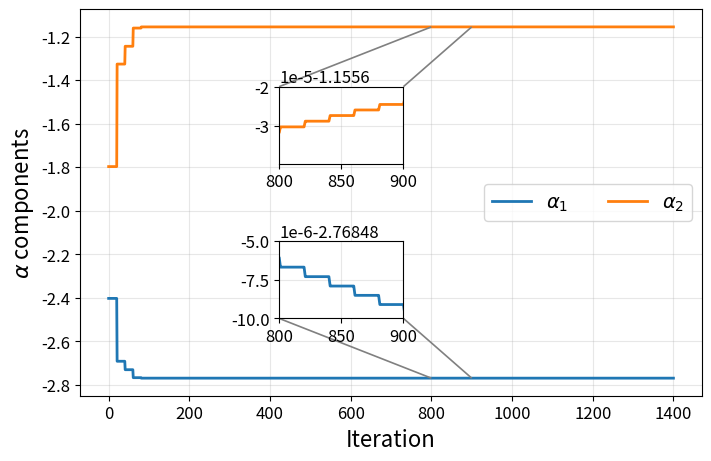
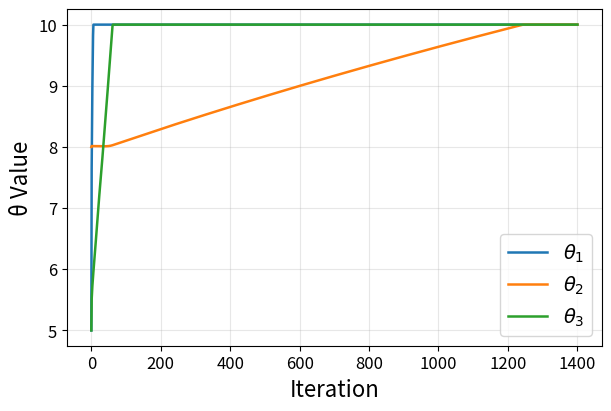
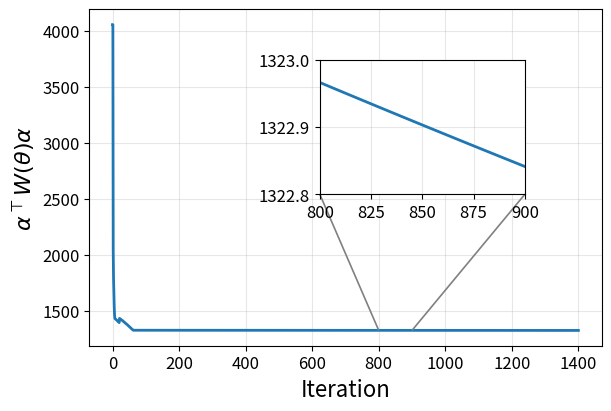
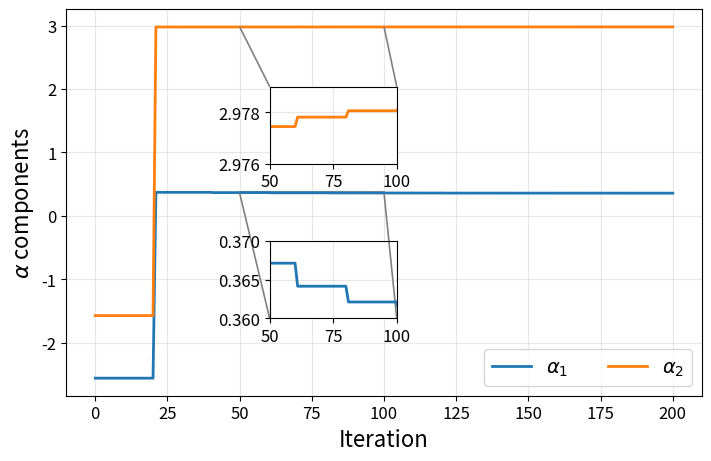
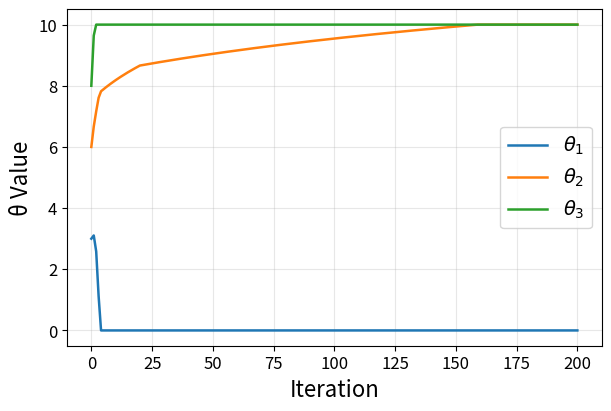
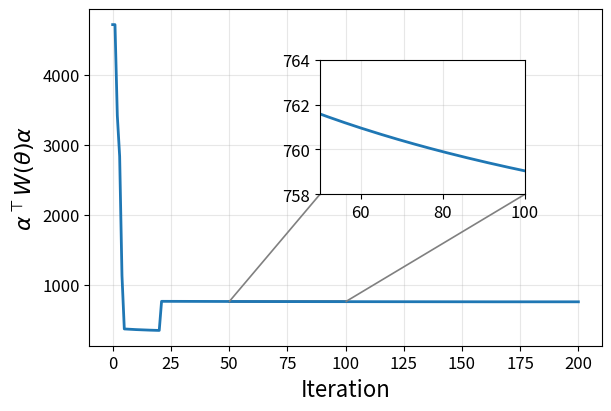

Here is the Python script that generated these plots, in order:
#!/usr/bin/env python3
# ==============================================================
# Minimax Optimization (θ₄ = 5 Fixed)
# Nested Alternating Optimization for (θ₁, θ₂, θ₃, α)
# Two initializations → Figure 3 & Figure 4
# ==============================================================

import os
import numpy as np
from scipy import linalg
import matplotlib.pyplot as plt
import warnings
from mpl_toolkits.axes_grid1.inset_locator import inset_axes, mark_inset

plt.rcParams.update({
    "font.size": 13,
    "axes.labelsize": 16,
    "axes.titlesize": 13,
    "xtick.labelsize": 12,
    "ytick.labelsize": 12,
    "legend.fontsize": 14,
})

# ==============================================================
# Save folder
# ==============================================================
save_dir = "figures_sec_4_2"
os.makedirs(save_dir, exist_ok=True)

def save_fig(name):
    """Save figure safely without triggering inset layout warnings"""
    if not name.lower().endswith(".pdf"):
        name += ".pdf"
    path = os.path.join(save_dir, name)
    plt.savefig(path, bbox_inches="tight", dpi=600)
    plt.close()
    print(f"✅ Figure saved to: {path}")

# ==============================================================
# Core functions
# ==============================================================
def block_diag_repeat(M, T): 
    return linalg.block_diag(*[M for _ in range(T)])

def build_lifted_AB(A, B, T):
    B = B.reshape(-1,1)
    n, m = A.shape[0], B.shape[1]
    A_powers = [np.eye(n)]
    for _ in range(1, T):
        A_powers.append(A_powers[-1] @ A)
    Gbar = np.vstack(A_powers)
    Fbar = np.zeros((T*n, T*m))
    for t in range(T):
        for s in range(t):
            Fbar[t*n:(t+1)*n, s*m:(s+1)*m] = A_powers[t-1-s] @ B
    return Fbar, Gbar

def build_P(n, m, T):
    Iu = np.vstack([np.eye(m), np.zeros((n, m))])
    Ix = np.vstack([np.zeros((m, n)), np.eye(n)])
    P_u = linalg.block_diag(*[Iu for _ in range(T)])
    P_x = linalg.block_diag(*[Ix for _ in range(T)])
    return np.hstack([P_u, P_x])

def build_Phi_and_Psi(n, m, T, S_set, C_list, Sigma_w):
    S_sorted = sorted(S_set)
    blocks = [C_list[t] for t in S_sorted]
    Cblk = blocks[0].shape[0]
    Phi = np.zeros((len(blocks)*Cblk, T*(n+m)))
    for i, t in enumerate(S_sorted):
        Phi[i*Cblk:(i+1)*Cblk, t*(n+m):(t+1)*(n+m)] = C_list[t]
    try:
        Sigma_inv = linalg.inv(Sigma_w)
    except linalg.LinAlgError:
        warnings.warn("Σ_w near-singular, using pinv")
        Sigma_inv = linalg.pinv(Sigma_w)
    Psi = linalg.block_diag(*[Sigma_inv for _ in range(len(blocks))])
    return Phi, Psi

def map_theta3_QR_and_grads(theta, eps_Q=1e-6, eps_R=1e-6):
    t1, t2, t3 = theta
    t4_fixed = 5
    Q = np.array([[t1*t1 + eps_Q, t2*t3],
                  [t2*t3,         t3*t3 + eps_Q]], float)
    R = np.array([[t4_fixed**2 + eps_R]], float)

    dQ = [
        np.array([[2*t1, 0.0], [0.0, 0.0]]),
        np.array([[0.0, t3], [t3, 0.0]]),
        np.array([[0.0, t2], [t2, 2*t3]])
    ]
    ddQ = [[np.zeros((2,2)) for _ in range(3)] for __ in range(3)]
    ddQ[0][0] = np.array([[2,0],[0,0]])
    ddQ[2][2] = np.array([[0,0],[0,2]])
    cross = np.array([[0,1],[1,0]])
    ddQ[1][2] = ddQ[2][1] = cross
    return Q, R, dQ, ddQ

def build_Pi(A, B, n, m, T, S_set, C_list, Sigma_w):
    Fbar, Gbar = build_lifted_AB(A, B, T)
    P = build_P(n, m, T)
    Phi, Psi = build_Phi_and_Psi(n, m, T, S_set, C_list, Sigma_w)
    Iu = np.eye(T*m)
    IF = np.vstack([Iu, Fbar])
    temp = Phi @ P @ IF
    Pi = temp.T @ Psi @ temp
    return 0.5*(Pi + Pi.T), Fbar, Gbar

def make_W_and_grads_fixedR(A, B, n, m, T, S_set, C_list, Sigma_w):
    Pi, Fbar, Gbar = build_Pi(A, B, n, m, T, S_set, C_list, Sigma_w)
    def W_and_grads(theta):
        Q, R, dQ, ddQ = map_theta3_QR_and_grads(theta)
        Qbar = linalg.block_diag(*[Q for _ in range(T)])
        Rbar = linalg.block_diag(*[R for _ in range(T)])
        dQbar = [linalg.block_diag(*[dQ[i] for _ in range(T)]) for i in range(3)]
        ddQbar = [[linalg.block_diag(*[ddQ[i][j] for _ in range(T)]) for j in range(3)] for i in range(3)]

        FtQF = Fbar.T @ Qbar @ Fbar
        FtQG = Fbar.T @ Qbar @ Gbar
        S = FtQF + Rbar
        S_inv = np.linalg.pinv(S)

        W = np.zeros((Gbar.shape[1], Gbar.shape[1]))
        W_grads = [np.zeros_like(W) for _ in range(3)]
        for i in range(3):
            A_i = Fbar.T @ dQbar[i] @ Fbar
            C_i = Fbar.T @ dQbar[i] @ Gbar
            M_i = S_inv @ A_i @ S_inv @ FtQG - S_inv @ C_i
            W += M_i.T @ Pi @ M_i
            for j in range(3):
                A_j = Fbar.T @ dQbar[j] @ Fbar
                dS = S_inv @ A_j @ S_inv
                dA_i = Fbar.T @ ddQbar[i][j] @ Fbar
                dB = Fbar.T @ dQbar[j] @ Gbar
                dC_i = Fbar.T @ ddQbar[i][j] @ Gbar
                dM_i = (-dS @ A_i @ S_inv @ FtQG
                        + S_inv @ dA_i @ S_inv @ FtQG
                        - S_inv @ A_i @ dS @ FtQG
                        + S_inv @ A_i @ S_inv @ dB
                        + dS @ C_i - S_inv @ dC_i)
                W_grads[j] += dM_i.T @ Pi @ M_i + M_i.T @ Pi @ dM_i
        W = 0.5*(W + W.T)
        W_grads = [0.5*(g + g.T) for g in W_grads]
        return W, W_grads
    return W_and_grads

def nested_theta_alpha_optimization(theta0, eta, j_max, k_max, r, W_and_grads, projector):
    theta = theta0.copy()
    hist_theta, hist_alpha, hist_obj, hist_W = [], [], [], []

    W, _ = W_and_grads(theta)
    _, evecs = linalg.eigh(W)
    vmax = evecs[:, -1]
    alpha = r * vmax / np.linalg.norm(vmax)

    hist_theta.append(theta.copy())
    hist_alpha.append(alpha.copy())
    hist_W.append(W.copy())
    hist_obj.append(float(alpha.T @ W @ alpha))

    for _ in range(j_max):
        W, _ = W_and_grads(theta)
        _, evecs = linalg.eigh(W)
        vmax = evecs[:, -1]
        alpha = r * vmax / np.linalg.norm(vmax)

        for _ in range(k_max):
            W, W_grads = W_and_grads(theta)
            grad = np.array([float(alpha.T @ g @ alpha) for g in W_grads])
            theta = projector(theta - eta * grad)

            hist_theta.append(theta.copy())
            hist_alpha.append(alpha.copy())
            hist_W.append(W.copy())
            hist_obj.append(float(alpha.T @ W @ alpha))

    return theta, alpha, np.array(hist_theta), np.array(hist_alpha), hist_W, hist_obj

# ==============================================================
# Visualization
# ==============================================================
def plot_alpha_with_two_zooms(hist_alpha, filename, zoom1_xlim, zoom1_ylim, zoom2_xlim, zoom2_ylim):
    alphas = np.array(hist_alpha); steps = np.arange(len(alphas))
    fig, ax = plt.subplots(figsize=(7, 4.5), layout="constrained")
    for i in range(alphas.shape[1]):
        ax.plot(steps, alphas[:, i], lw=2, label=fr'$\alpha_{i+1}$')
    ax.set_xlabel("Iteration"); ax.set_ylabel(r"$\alpha$ components")
    ax.legend(ncol=2); ax.grid(alpha=0.3)
    # zoom 1
    axins1 = inset_axes(ax, width="20%", height="20%", loc="center",
                        bbox_to_anchor=(-0.08, 0.20, 1, 1), bbox_transform=ax.transAxes)
    for i in range(alphas.shape[1]):
        axins1.plot(steps, alphas[:, i], lw=2)
    axins1.set_xlim(*zoom1_xlim); axins1.set_ylim(*zoom1_ylim); axins1.grid(alpha=0.3)
    mark_inset(ax, axins1, loc1=1, loc2=2, fc="none", ec="0.5", lw=1.2)
    # zoom 2
    axins2 = inset_axes(ax, width="20%", height="20%", loc="center",
                        bbox_to_anchor=(-0.08, -0.20, 1, 1), bbox_transform=ax.transAxes)
    for i in range(alphas.shape[1]):
        axins2.plot(steps, alphas[:, i], lw=2)
    axins2.set_xlim(*zoom2_xlim); axins2.set_ylim(*zoom2_ylim); axins2.grid(alpha=0.3)
    mark_inset(ax, axins2, loc1=3, loc2=4, fc="none", ec="0.5", lw=1.2)
    save_fig(filename)

def plot_theta(hist_theta, filename):
    steps = np.arange(len(hist_theta))
    plt.figure(figsize=(6, 4), layout="constrained")
    for i in range(hist_theta.shape[1]):
        plt.plot(steps, hist_theta[:, i], lw=1.8, label=fr'$\theta_{i+1}$')
    plt.xlabel("Iteration"); plt.ylabel("θ Value"); plt.legend(); plt.grid(alpha=0.3)
    save_fig(filename)

def plot_objective_zoom(hist_obj, filename, zoom_xlim, zoom_ylim):
    fig, ax = plt.subplots(figsize=(6, 4), layout="constrained")
    ax.plot(hist_obj, lw=2)
    ax.set_xlabel("Iteration"); ax.set_ylabel(r"$\alpha^\top W(\theta)\alpha$")
    ax.grid(alpha=0.3)
    axins = inset_axes(ax, width="40%", height="40%", loc="center",
                       bbox_to_anchor=(0.15, 0.15, 1, 1), bbox_transform=ax.transAxes)
    axins.plot(hist_obj, lw=2)
    axins.set_xlim(*zoom_xlim); axins.set_ylim(*zoom_ylim); axins.grid(alpha=0.3)
    mark_inset(ax, axins, loc1=3, loc2=4, fc="none", ec="0.5", lw=1.2)
    save_fig(filename)

# ==============================================================
# Main
# ==============================================================
if __name__=="__main__":
    print("="*70)
    print(" IOC–LQR Analytic Gradient (Fixed θ₄=5) — Two Cases ")
    print("="*70)

    r = 3.0
    A = np.array([[1, 0.1],[0, 1]])
    B = np.array([[0.005],[0.1]])
    T, n, m = 50, 2, 1
    C_list = [np.eye(n+m) for _ in range(T)]
    S_set = set(range(T))
    Sigma_w = 0.001*np.eye(n+m)
    l, u = np.zeros(3), 10*np.ones(3)
    projector = lambda th: np.clip(th, l, u)
    Wfun = make_W_and_grads_fixedR(A, B, n, m, T, S_set, C_list, Sigma_w)

    # ===== Case 1: θ₀ = [5,8,5]  → j_max=70, k_max=20 =====
    theta0 = np.array([5, 8, 5])
    print(f"\n=== Case 1: θ₀={theta0} ===")
    theta_star, alpha_star, hist_theta, hist_alpha, hist_W, hist_obj = \
        nested_theta_alpha_optimization(theta0, eta=0.002, j_max=70, k_max=20,
                                        r=r, W_and_grads=Wfun, projector=projector)
    plot_alpha_with_two_zooms(hist_alpha, "alpha_evolution_case_1.pdf",
        zoom1_xlim=(800, 900), zoom1_ylim=(-1.15563991, -1.15561994),
        zoom2_xlim=(800, 900), zoom2_ylim=(-2.768490, -2.768485))
    plot_theta(hist_theta, "theta_evolution_case_1.pdf")
    plot_objective_zoom(hist_obj, "objective_fixedR_case_1.pdf",
                        zoom_xlim=(800, 900), zoom_ylim=(1322.8, 1323.0))

    # ===== Case 2: θ₀ = [3,6,8]  → j_max=10, k_max=20 =====
    theta0 = np.array([3, 6, 8])
    print(f"\n=== Case 2: θ₀={theta0} ===")
    theta_star, alpha_star, hist_theta, hist_alpha, hist_W, hist_obj = \
        nested_theta_alpha_optimization(theta0, eta=0.002, j_max=10, k_max=20,
                                        r=r, W_and_grads=Wfun, projector=projector)
    plot_alpha_with_two_zooms(hist_alpha, "alpha_evolution_case_2.pdf",
        zoom1_xlim=(50, 100), zoom1_ylim=(2.976, 2.979),
        zoom2_xlim=(50, 100), zoom2_ylim=(0.360, 0.370))
    plot_theta(hist_theta, "theta_evolution_case_2.pdf")
    plot_objective_zoom(hist_obj, "objective_fixedR_case_2.pdf",
                        zoom_xlim=(50, 100), zoom_ylim=(758, 764))

    print(f"\n✅ All figures saved in: {os.path.abspath(save_dir)}")
